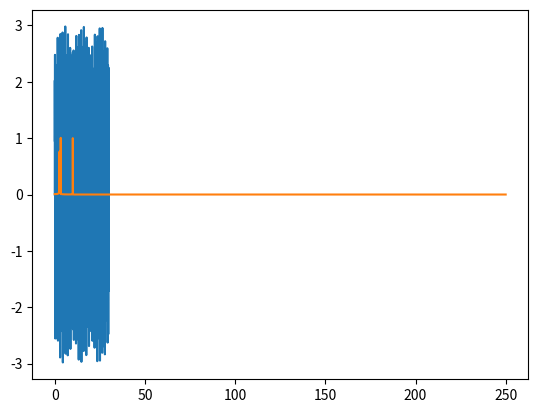

Python code for this plot:
import matplotlib.pyplot as plt
from scipy.fft import fft, fftfreq
import numpy as np

# Number of sample points
n = 15000
# Sample spacing
# t = 1.0 / 2000.0
max_x = 30

f1 = lambda x: np.sin(2*np.pi*2.62*x)
f2 = lambda x: np.sin(2*np.pi*3.30*x)
f3 = lambda x: np.sin(2*np.pi*10*x)

x = np.linspace(0, max_x, n)
y = f1(x) + f2(x) + f3(x)

plt.plot(x, y)
plt.grid()
plt.show()

xf = fftfreq(n, max_x/n)[:n//2]
yf = fft(y)

plt.plot(xf, 2/n*np.abs(yf[0:n//2]))
plt.grid()
plt.show()

'''
f1 = 5
f2 = 8

x = np.linspace(0, n*t, n, endpoint=False)
y = np.sin(f1*2*np.pi*x) + 0.5*np.sin(f2*2*np.pi*x)

plt.plot(x, y)
plt.grid()
plt.show()

yf = fft(y)
xf = fftfreq(n, t)[:n//2]

plt.plot(xf, 2/n*np.abs(yf[0:n//2]))
plt.grid()
plt.show()
'''
